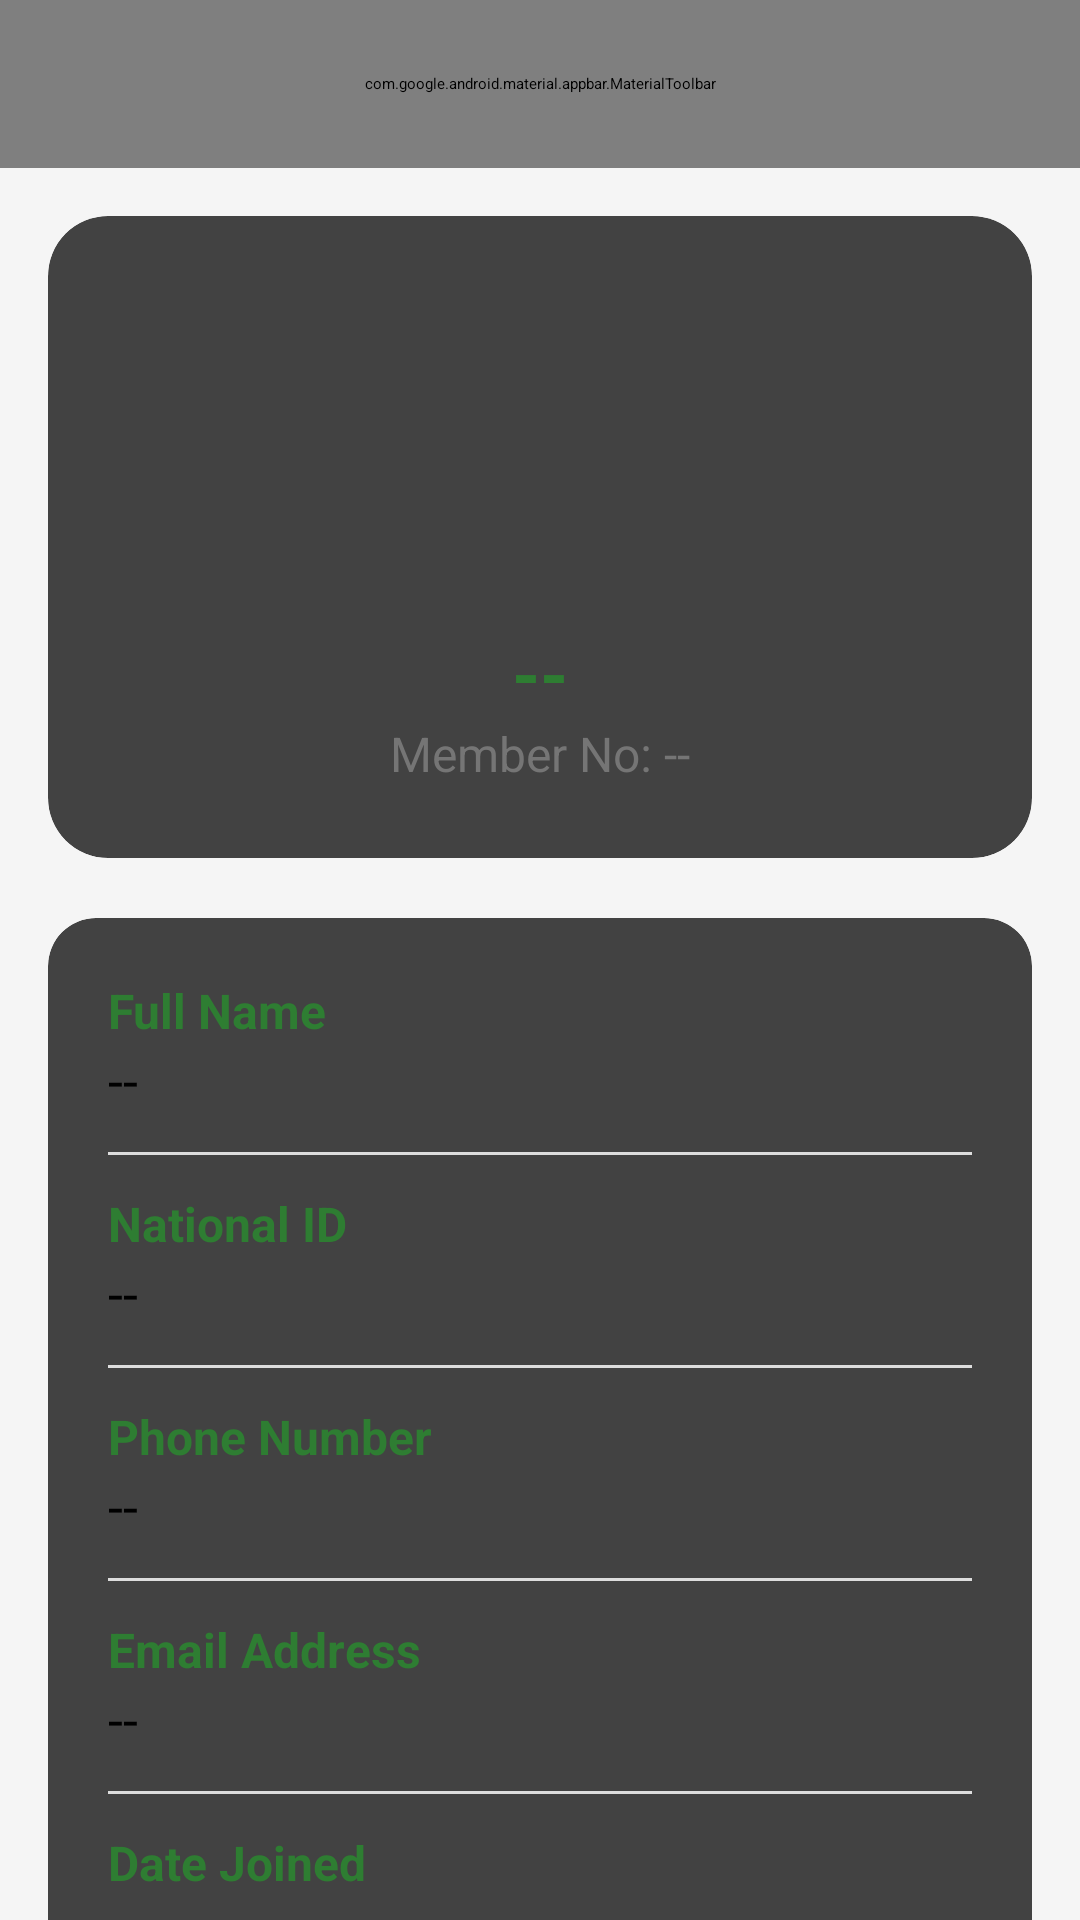

This screen was rendered from an Android layout file. Write that file and the resources it references.
<!-- AndroidManifest.xml: application theme Theme.JiSaveSacco -->
<!-- res/layout/activity_profile.xml -->
<?xml version="1.0" encoding="utf-8"?>
<LinearLayout xmlns:android="http://schemas.android.com/apk/res/android"
    xmlns:app="http://schemas.android.com/apk/res-auto"
    android:layout_width="match_parent"
    android:layout_height="match_parent"
    android:orientation="vertical"
    android:fitsSystemWindows="true">

    <include layout="@layout/toolbar" />

    <ScrollView
        android:layout_width="match_parent"
        android:layout_height="match_parent"
        android:background="@color/background">

        <LinearLayout
            android:layout_width="match_parent"
            android:layout_height="wrap_content"
            android:orientation="vertical"
            android:padding="16dp">

            <androidx.cardview.widget.CardView
                android:layout_width="match_parent"
                android:layout_height="wrap_content"
                app:cardCornerRadius="20dp"
                app:cardElevation="6dp">

                <LinearLayout
                    android:layout_width="match_parent"
                    android:layout_height="wrap_content"
                    android:gravity="center"
                    android:orientation="vertical"
                    android:padding="24dp">

                    <ImageView
                        android:layout_width="100dp"
                        android:layout_height="100dp"
                        android:src="@mipmap/ic_launcher"
                        android:contentDescription="Profile"/>

                    
                    <TextView
                        android:id="@+id/txtProfileHeaderName"
                        android:layout_width="wrap_content"
                        android:layout_height="wrap_content"
                        android:layout_marginTop="12dp"
                        android:text="--"
                        android:textColor="@color/primaryGreen"
                        android:textSize="24sp"
                        android:textStyle="bold"/>

                    
                    <TextView
                        android:id="@+id/txtProfileMemberNo"
                        android:layout_width="wrap_content"
                        android:layout_height="wrap_content"
                        android:text="Member No: --"
                        android:textColor="@color/textGray"
                        android:textSize="16sp"/>

                </LinearLayout>
            </androidx.cardview.widget.CardView>

            <androidx.cardview.widget.CardView
                android:layout_width="match_parent"
                android:layout_height="wrap_content"
                android:layout_marginTop="20dp"
                app:cardCornerRadius="16dp"
                app:cardElevation="4dp">

                <LinearLayout
                    android:layout_width="match_parent"
                    android:layout_height="wrap_content"
                    android:orientation="vertical"
                    android:padding="20dp">

                    <TextView
                        android:layout_width="wrap_content"
                        android:layout_height="wrap_content"
                        android:text="Full Name"
                        android:textStyle="bold"
                        android:textColor="@color/primaryGreen"
                        android:textSize="16sp"/>

                    
                    <TextView
                        android:id="@+id/txtProfileFullName"
                        android:layout_width="wrap_content"
                        android:layout_height="wrap_content"
                        android:text="--"
                        android:textSize="18sp"/>

                    <View
                        android:layout_width="match_parent"
                        android:layout_height="1dp"
                        android:layout_marginVertical="12dp"
                        android:background="#DDDDDD"/>

                    <TextView
                        android:layout_width="wrap_content"
                        android:layout_height="wrap_content"
                        android:text="National ID"
                        android:textStyle="bold"
                        android:textColor="@color/primaryGreen"
                        android:textSize="16sp"/>

                    
                    <TextView
                        android:id="@+id/txtProfileNationalId"
                        android:layout_width="wrap_content"
                        android:layout_height="wrap_content"
                        android:text="--"
                        android:textSize="18sp"/>

                    <View
                        android:layout_width="match_parent"
                        android:layout_height="1dp"
                        android:layout_marginVertical="12dp"
                        android:background="#DDDDDD"/>

                    <TextView
                        android:layout_width="wrap_content"
                        android:layout_height="wrap_content"
                        android:text="Phone Number"
                        android:textStyle="bold"
                        android:textColor="@color/primaryGreen"
                        android:textSize="16sp"/>

                    
                    <TextView
                        android:id="@+id/txtProfilePhone"
                        android:layout_width="wrap_content"
                        android:layout_height="wrap_content"
                        android:text="--"
                        android:textSize="18sp"/>

                    <View
                        android:layout_width="match_parent"
                        android:layout_height="1dp"
                        android:layout_marginVertical="12dp"
                        android:background="#DDDDDD"/>

                    <TextView
                        android:layout_width="wrap_content"
                        android:layout_height="wrap_content"
                        android:text="Email Address"
                        android:textStyle="bold"
                        android:textColor="@color/primaryGreen"
                        android:textSize="16sp"/>

                    
                    <TextView
                        android:id="@+id/txtProfileEmail"
                        android:layout_width="wrap_content"
                        android:layout_height="wrap_content"
                        android:text="--"
                        android:textSize="18sp"/>

                    <View
                        android:layout_width="match_parent"
                        android:layout_height="1dp"
                        android:layout_marginVertical="12dp"
                        android:background="#DDDDDD"/>

                    <TextView
                        android:layout_width="wrap_content"
                        android:layout_height="wrap_content"
                        android:text="Date Joined"
                        android:textStyle="bold"
                        android:textColor="@color/primaryGreen"
                        android:textSize="16sp"/>

                    
                    <TextView
                        android:id="@+id/txtProfileDateJoined"
                        android:layout_width="wrap_content"
                        android:layout_height="wrap_content"
                        android:text="--"
                        android:textSize="18sp"/>

                    <View
                        android:layout_width="match_parent"
                        android:layout_height="1dp"
                        android:layout_marginVertical="12dp"
                        android:background="#DDDDDD"/>

                    <TextView
                        android:layout_width="wrap_content"
                        android:layout_height="wrap_content"
                        android:text="Account Status"
                        android:textStyle="bold"
                        android:textColor="@color/primaryGreen"
                        android:textSize="16sp"/>

                    
                    <TextView
                        android:id="@+id/txtProfileAccountStatus"
                        android:layout_width="wrap_content"
                        android:layout_height="wrap_content"
                        android:text="ACTIVE"
                        android:textStyle="bold"
                        android:textColor="@color/success"
                        android:textSize="18sp"/>

                </LinearLayout>
            </androidx.cardview.widget.CardView>

            <Button
                android:id="@+id/btnEditProfile"
                android:layout_width="match_parent"
                android:layout_height="50dp"
                android:layout_marginTop="24dp"
                android:text="EDIT PROFILE"
                android:textAllCaps="true"
                android:textColor="@color/white"
                android:background="@drawable/rounded_button" />

            <Button
                android:id="@+id/btnChangePassword"
                android:layout_width="match_parent"
                android:layout_height="50dp"
                android:layout_marginTop="12dp"
                android:layout_marginBottom="24dp"
                android:text="CHANGE PASSWORD"
                android:textAllCaps="true"
                android:textColor="@color/white"
                android:background="@drawable/rounded_button" />

        </LinearLayout>
    </ScrollView>
</LinearLayout>
<!-- res/layout/toolbar.xml (included above) -->
<?xml version="1.0" encoding="utf-8"?>
<com.google.android.material.appbar.MaterialToolbar
    xmlns:android="http://schemas.android.com/apk/res/android"
    xmlns:app="http://schemas.android.com/apk/res-auto"
    android:id="@+id/toolbar"
    android:layout_width="match_parent"
    android:layout_height="56dp"
    android:background="@color/primaryGreen"
    android:elevation="8dp"
    android:theme="@style/ThemeOverlay.MaterialComponents.Dark.ActionBar"
    app:titleCentered="true"
    app:titleTextColor="@color/white"

    app:navigationIcon="?attr/homeAsUpIndicator"
    app:navigationIconTint="@color/white" />
<!-- resources referenced by this layout -->
<resources>
  <color name="background">#F5F5F5</color>
  <color name="primaryGreen">#2E7D32</color>
  <color name="success">#4CAF50</color>
  <color name="textGray">#757575</color>
  <color name="white">#FFFFFF</color>
  <!-- drawable rounded_button (drawable) -->
  <?xml version="1.0" encoding="utf-8"?>
  <shape xmlns:android="http://schemas.android.com/apk/res/android">
  
      <solid android:color="@color/primaryGreen"/>
  
      <corners android:radius="12dp"/>
  
  </shape>
  <style name="Theme.JiSaveSacco" parent="Theme.MaterialComponents.DayNight.NoActionBar">
  
          <item name="colorPrimary">@color/primaryGreen</item>
          <item name="colorPrimaryVariant">@color/primaryDarkGreen</item>
          <item name="colorOnPrimary">@color/white</item>
  
          <item name="colorSecondary">@color/gold</item>
          <item name="colorSecondaryVariant">@color/gold</item>
          <item name="colorOnSecondary">@color/black</item>
  
          <item name="android:statusBarColor">@color/primaryDarkGreen</item>
  
      </style>
  <color name="primaryDarkGreen">#1B5E20</color>
  <color name="gold">#FFC107</color>
  <color name="black">#212121</color>
</resources>
